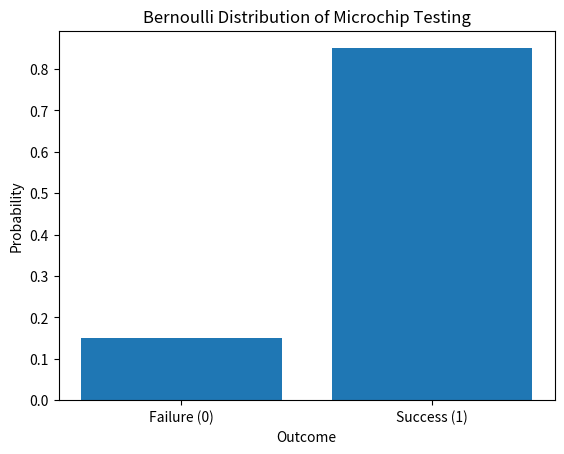

This chart was generated by the following Python code:
import matplotlib.pyplot as plt

p = 0.85
q = 1 - p

mean = p
variance = p * q

print("Bernoulli Distribution (Quality Control)\n")

print("X = 1 : Chip Works (Success)")
print("X = 0 : Chip Fails (Defect)\n")

print("P(X=0) =", q)
print("E[X] =", mean)
print("Var(X) =", variance)

x = [0, 1]
probabilities = [q, p]

plt.bar(x, probabilities)

plt.xticks([0, 1], ['Failure (0)', 'Success (1)'])
plt.xlabel("Outcome")
plt.ylabel("Probability")
plt.title("Bernoulli Distribution of Microchip Testing")

plt.show()
